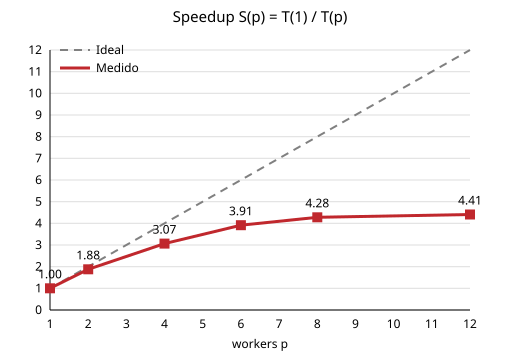

The file beside this chart, header and first rows:
fecha, workers, n, trozos, segundos, primos, ok
2026-11-27 17:23:36, 1, 5000000, 120, 15.29, 348513, True
2026-11-27 17:23:55, 2, 5000000, 120, 8.106, 348513, True
2026-11-27 17:24:11, 4, 5000000, 120, 5.108, 348513, True
2026-11-27 17:24:25, 6, 5000000, 120, 4.176, 348513, True
2026-11-27 17:24:40, 8, 5000000, 120, 3.539, 348513, True
2026-11-27 17:24:54, 12, 5000000, 120, 3.26, 348513, True
2026-11-27 17:25:21, 1, 5000000, 120, 14.85, 348513, True
2026-11-27 17:25:39, 2, 5000000, 120, 8.381, 348513, True
2026-11-27 17:25:54, 4, 5000000, 120, 4.514, 348513, True
2026-11-27 17:26:08, 6, 5000000, 120, 4.089, 348513, True
2026-11-27 17:26:21, 8, 5000000, 120, 3.464, 348513, True
2026-11-27 17:26:40, 12, 5000000, 120, 3.865, 348513, True
2026-11-27 17:34:19, 1, 5000000, 120, 17.72, 348513, True
2026-11-27 17:34:38, 2, 5000000, 120, 8.966, 348513, True
2026-11-27 17:34:55, 4, 5000000, 120, 5.984, 348513, True
2026-11-27 17:35:09, 6, 5000000, 120, 3.96, 348513, True
2026-11-27 17:35:25, 8, 5000000, 120, 4.186, 348513, True
2026-11-27 17:35:53, 12, 5000000, 120, 3.734, 348513, True
